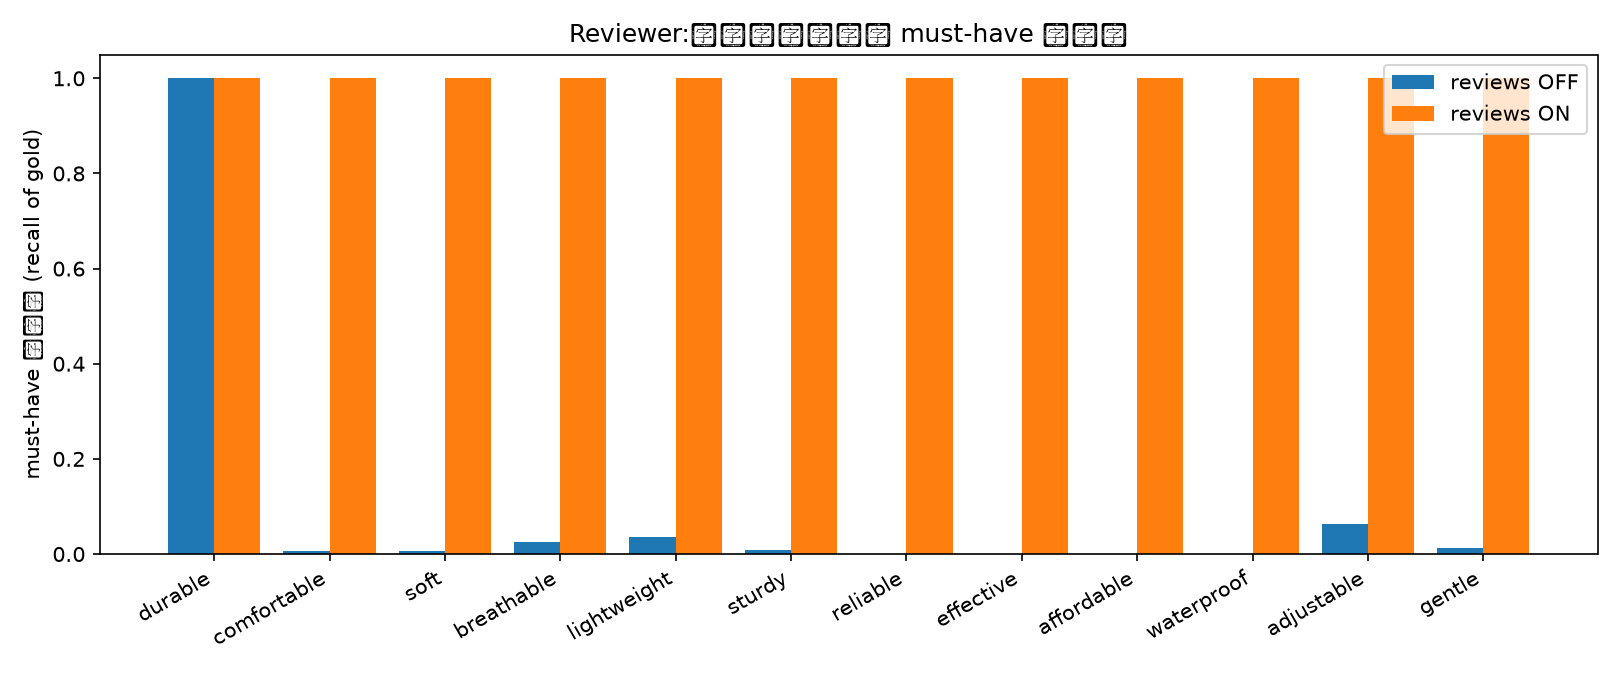

The data file committed next to this chart (first rows):
attribute, #gold, #distractor, recall_off, recall_on, delta, distractor_keep_off, distractor_keep_on
durable, 180, 200, 1.0, 1.0, 0.0, 1.0, 1.0
comfortable, 164, 200, 0.006098, 1.0, 0.9939, 0.005, 0.02
soft, 187, 200, 0.005348, 1.0, 0.9947, 0.005, 0.005
breathable, 41, 123, 0.02439, 1.0, 0.9756, 0.0, 0.0
lightweight, 140, 200, 0.03571, 1.0, 0.9643, 0.08, 0.08
sturdy, 109, 200, 0.009174, 1.0, 0.9908, 0.0, 0.0
reliable, 296, 200, 0.0, 1.0, 1.0, 0.0, 0.005
effective, 212, 200, 0.0, 1.0, 1.0, 0.0, 0.02
affordable, 168, 200, 0.0, 1.0, 1.0, 0.0, 0.0
waterproof, 8, 24, 0.0, 1.0, 1.0, 0.0, 0.0
adjustable, 32, 96, 0.0625, 1.0, 0.9375, 0.0, 0.0
gentle, 73, 200, 0.0137, 1.0, 0.9863, 0.0, 0.0
AVG, 1610, 2043, 0.09641, 1.0, 0.9036, 0.09083, 0.09417
